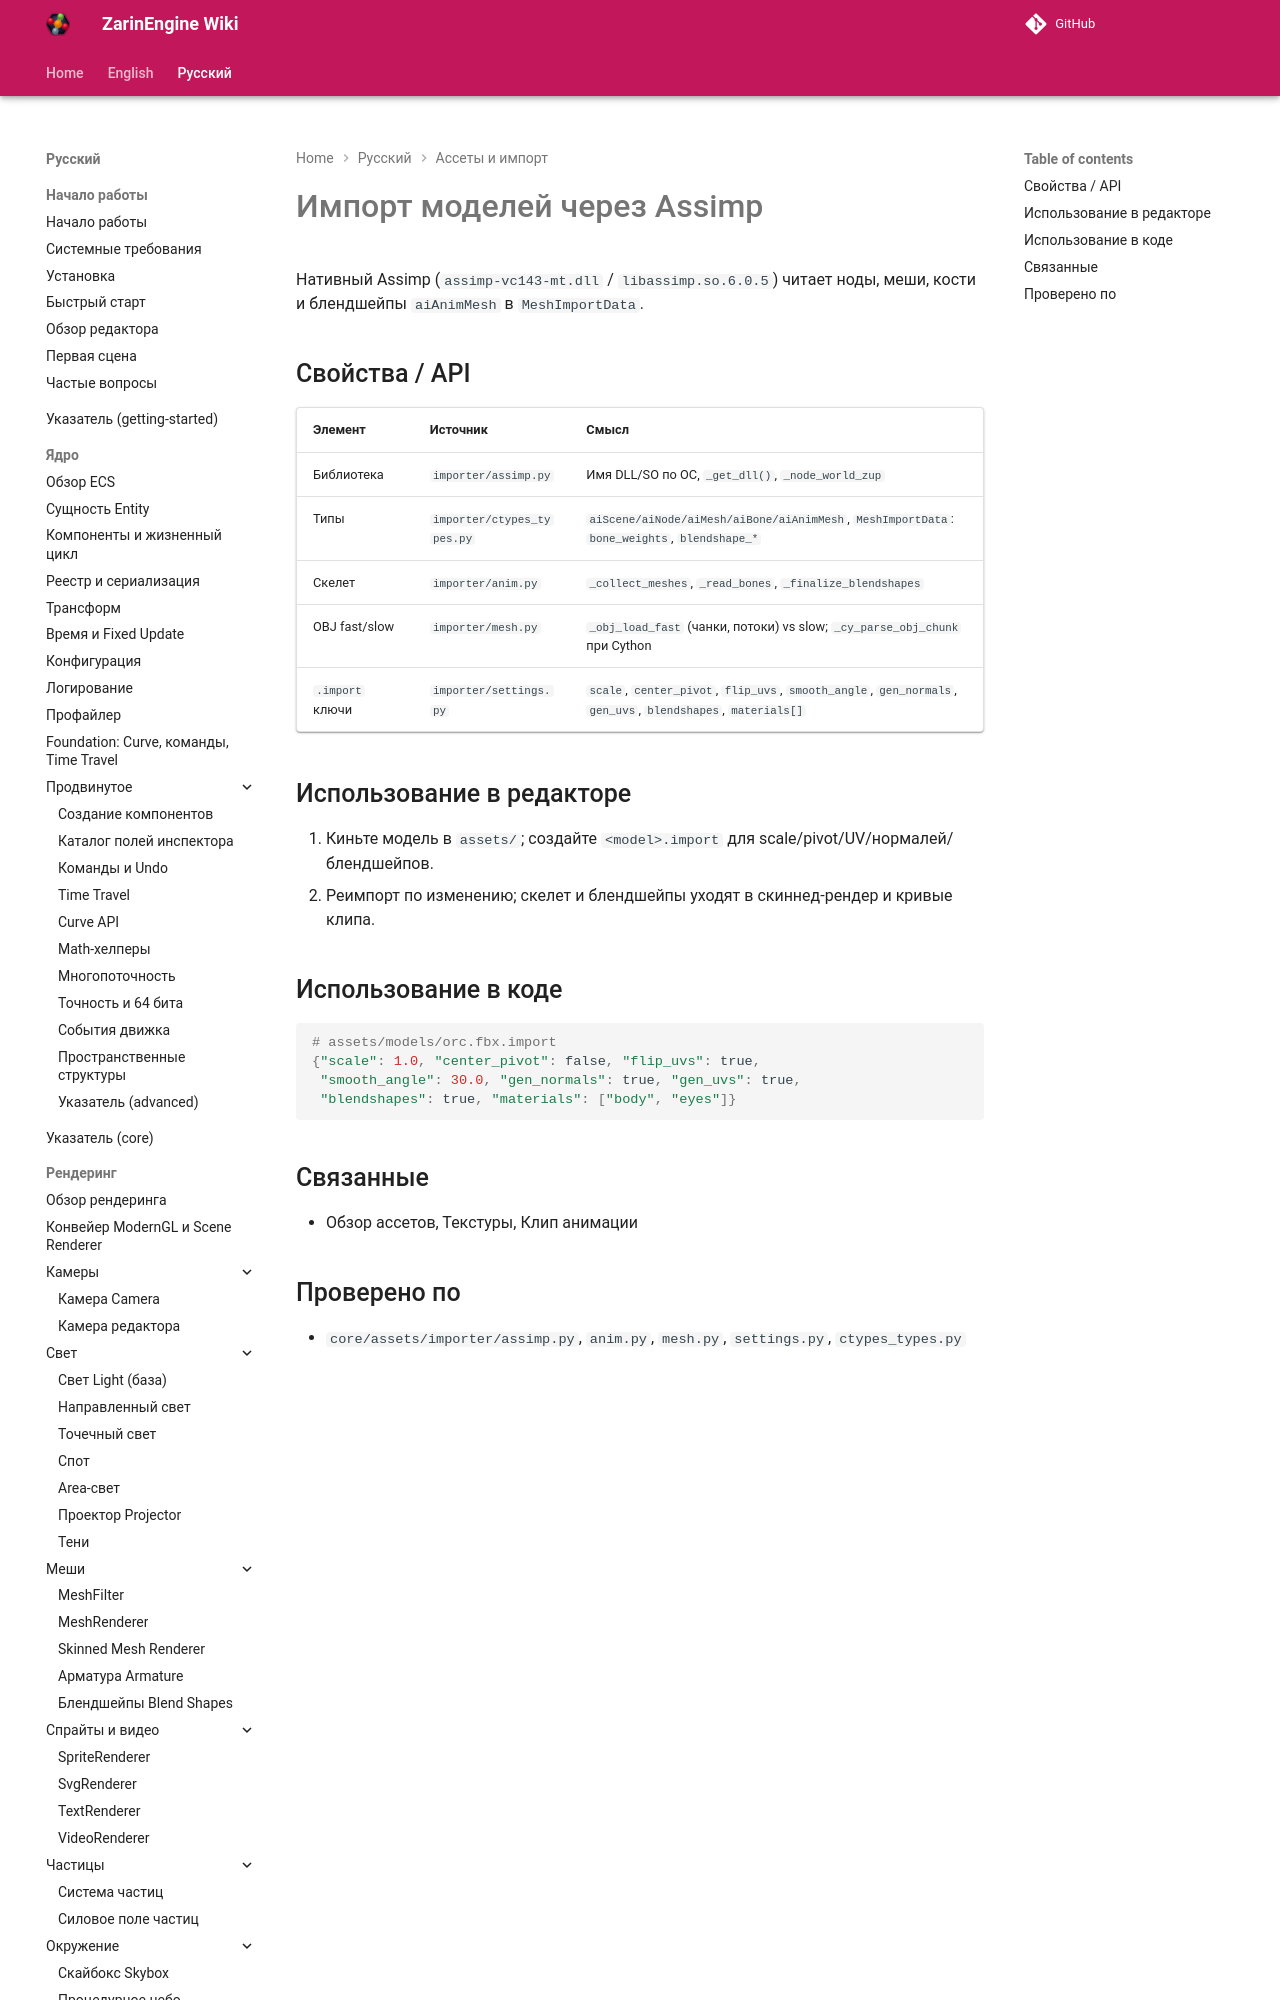

repository: EgorKonstrukt/ZarinEngineWiki · page: ru/assets/models-assimp/index.html · generator: mkdocs

# Импорт моделей через Assimp

Нативный Assimp (`assimp-vc143-mt.dll` / `libassimp.so.6.0.5`) читает ноды, меши, кости и блендшейпы `aiAnimMesh` в `MeshImportData`.

## Свойства / API

| Элемент | Источник | Смысл |
|---|---|---|
| Библиотека | `importer/assimp.py` | Имя DLL/SO
